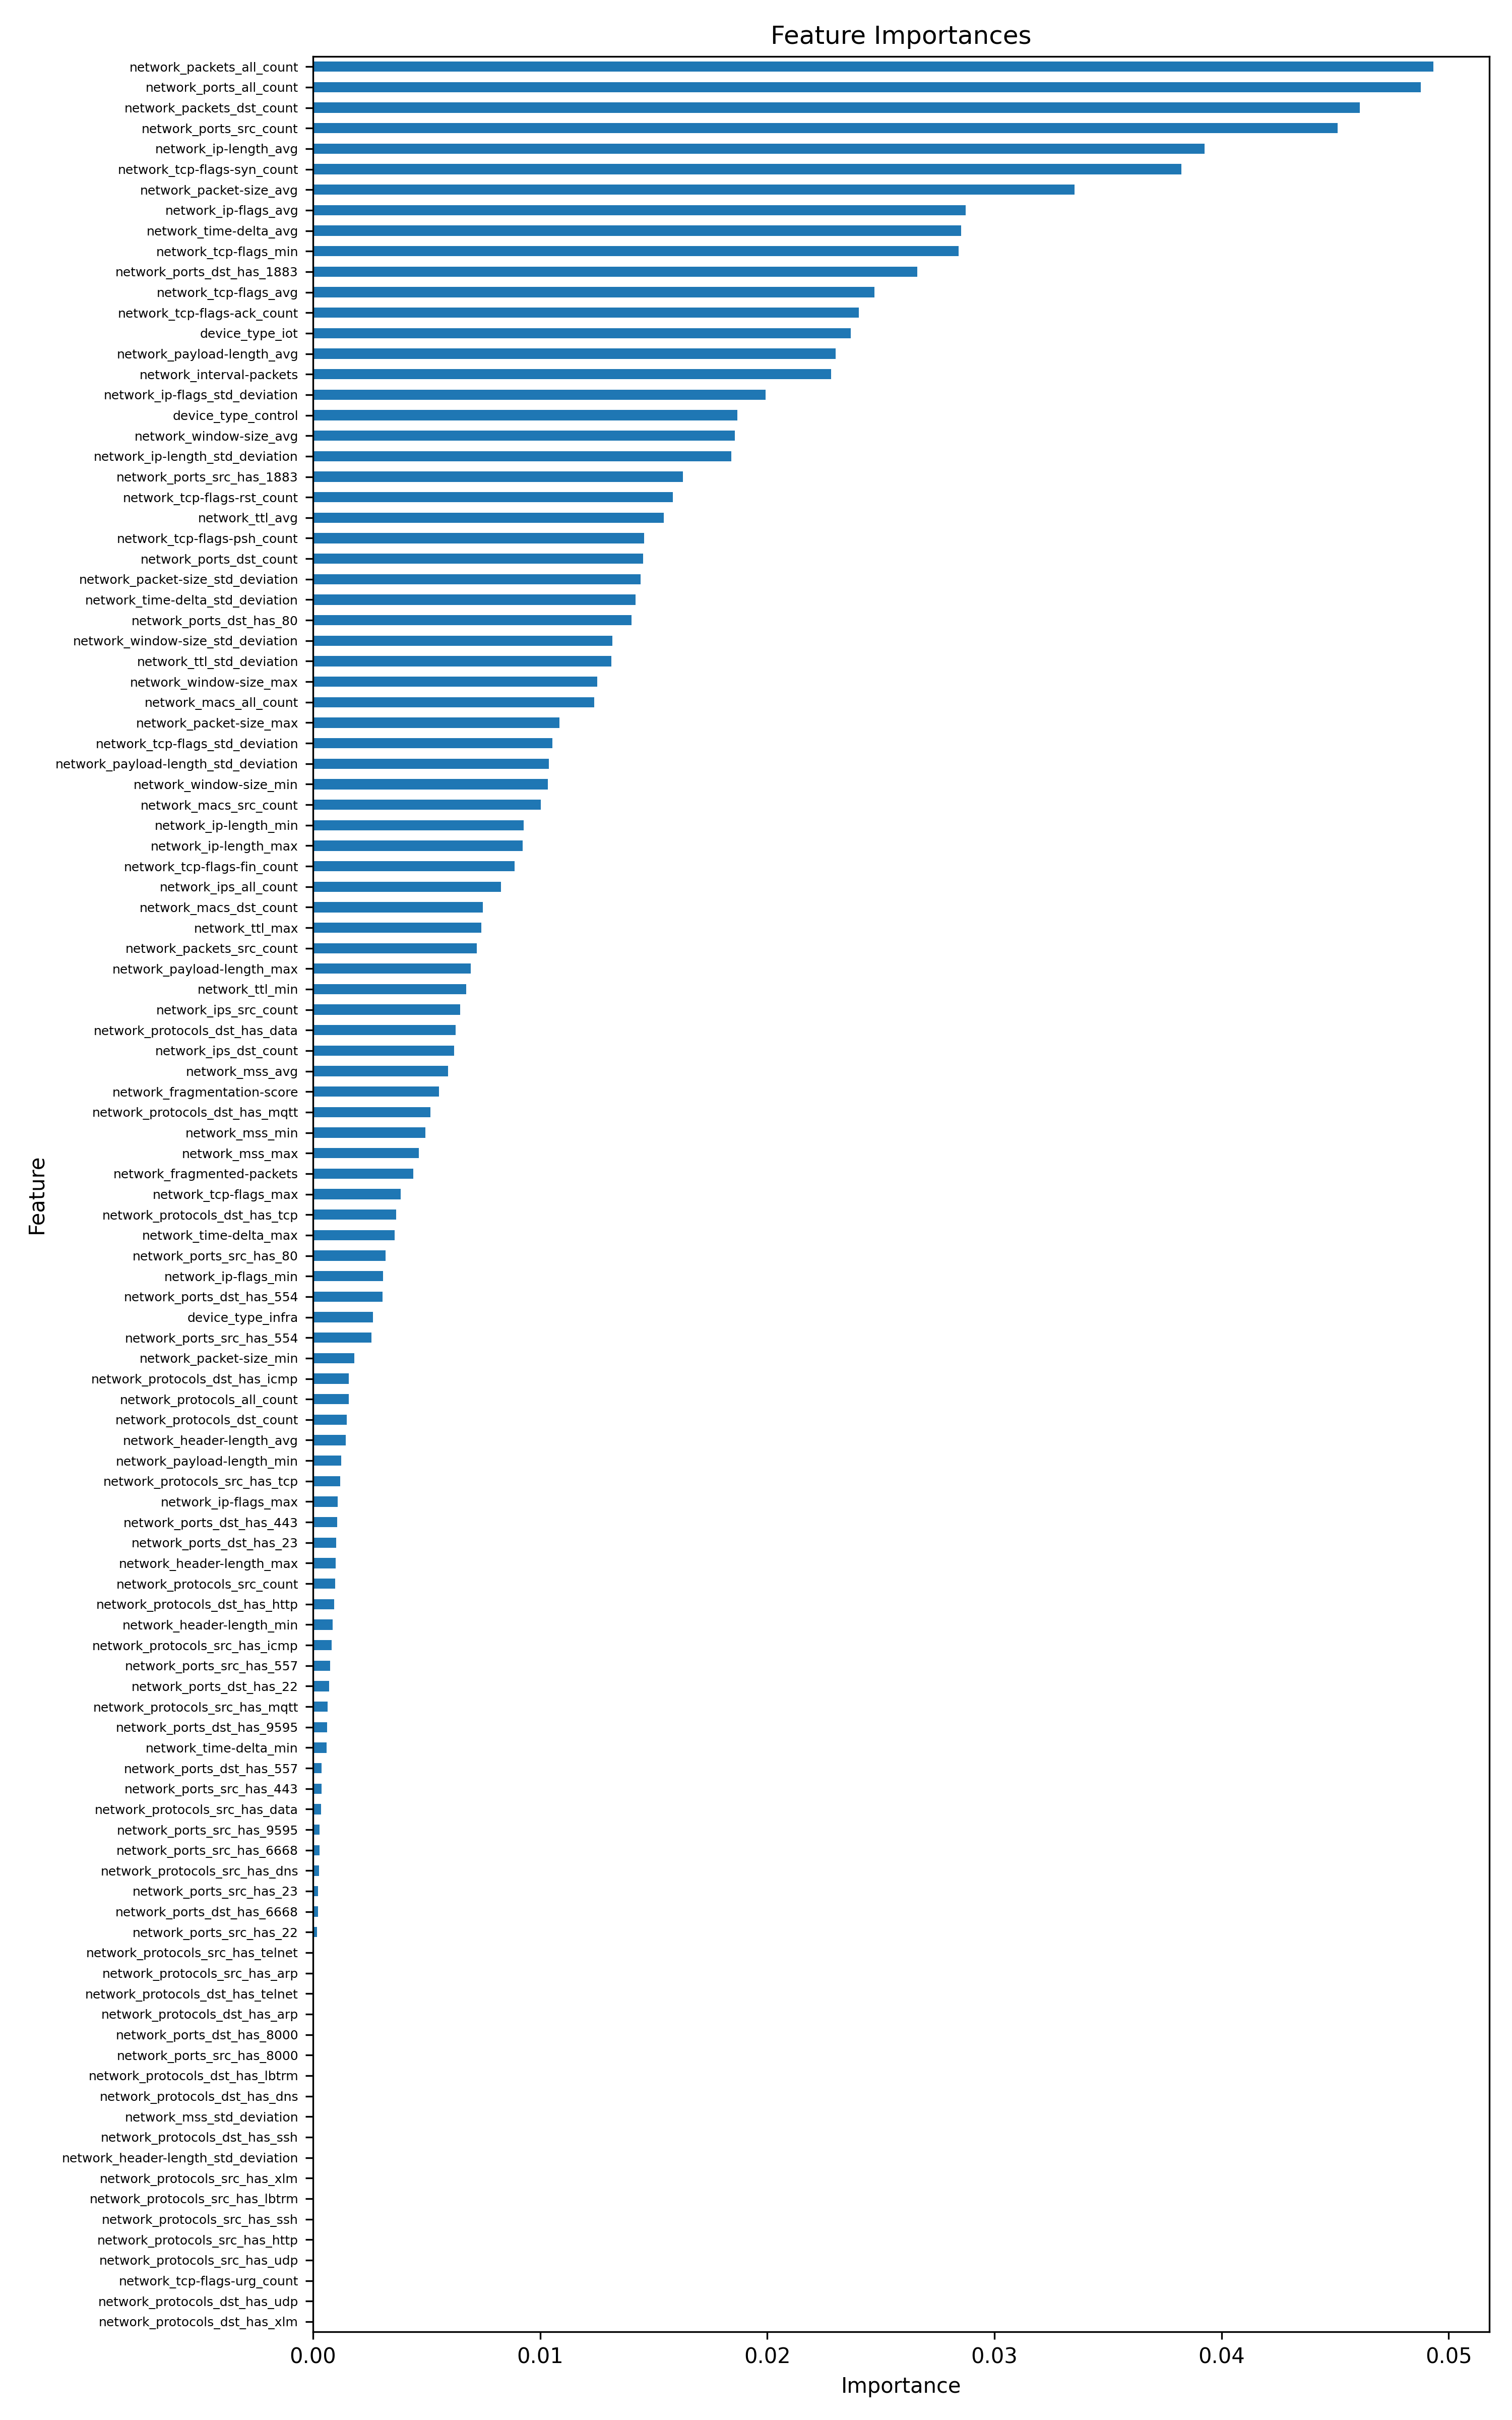

Values plotted in this chart, from the file beside it:
feature, importance
network_packets_all_count, 0.04932
network_ports_all_count, 0.04878
network_packets_dst_count, 0.04609
network_ports_src_count, 0.0451
network_ip-length_avg, 0.03926
network_tcp-flags-syn_count, 0.03823
network_packet-size_avg, 0.03354
network_ip-flags_avg, 0.02873
network_time-delta_avg, 0.02852
network_tcp-flags_min, 0.02841
network_ports_dst_has_1883, 0.0266
network_tcp-flags_avg, 0.02472
network_tcp-flags-ack_count, 0.02404
device_type_iot, 0.02368
network_payload-length_avg, 0.02301
network_interval-packets, 0.02281
network_ip-flags_std_deviation, 0.01993
device_type_control, 0.01869
network_window-size_avg, 0.01858
network_ip-length_std_deviation, 0.01842
network_ports_src_has_1883, 0.01628
network_tcp-flags-rst_count, 0.01585
network_ttl_avg, 0.01545
network_tcp-flags-psh_count, 0.01459
network_ports_dst_count, 0.01453
network_packet-size_std_deviation, 0.01443
network_time-delta_std_deviation, 0.01421
network_ports_dst_has_80, 0.01403
network_window-size_std_deviation, 0.01317
network_ttl_std_deviation, 0.01312
network_window-size_max, 0.01251
network_macs_all_count, 0.01238
network_packet-size_max, 0.01084
network_tcp-flags_std_deviation, 0.01053
network_payload-length_std_deviation, 0.01037
network_window-size_min, 0.01034
network_macs_src_count, 0.01003
network_ip-length_min, 0.00927
network_ip-length_max, 0.00923
network_tcp-flags-fin_count, 0.008864
network_ips_all_count, 0.008283
network_macs_dst_count, 0.007485
network_ttl_max, 0.007411
network_packets_src_count, 0.007213
network_payload-length_max, 0.006945
network_ttl_min, 0.006737
network_ips_src_count, 0.006478
network_protocols_dst_has_data, 0.006287
network_ips_dst_count, 0.006201
network_mss_avg, 0.005947
network_fragmentation-score, 0.005541
network_protocols_dst_has_mqtt, 0.005161
network_mss_min, 0.004938
network_mss_max, 0.00466
network_fragmented-packets, 0.004422
network_tcp-flags_max, 0.003869
network_protocols_dst_has_tcp, 0.003665
network_time-delta_max, 0.003593
network_ports_src_has_80, 0.003196
network_ip-flags_min, 0.003088
... 51 more rows
